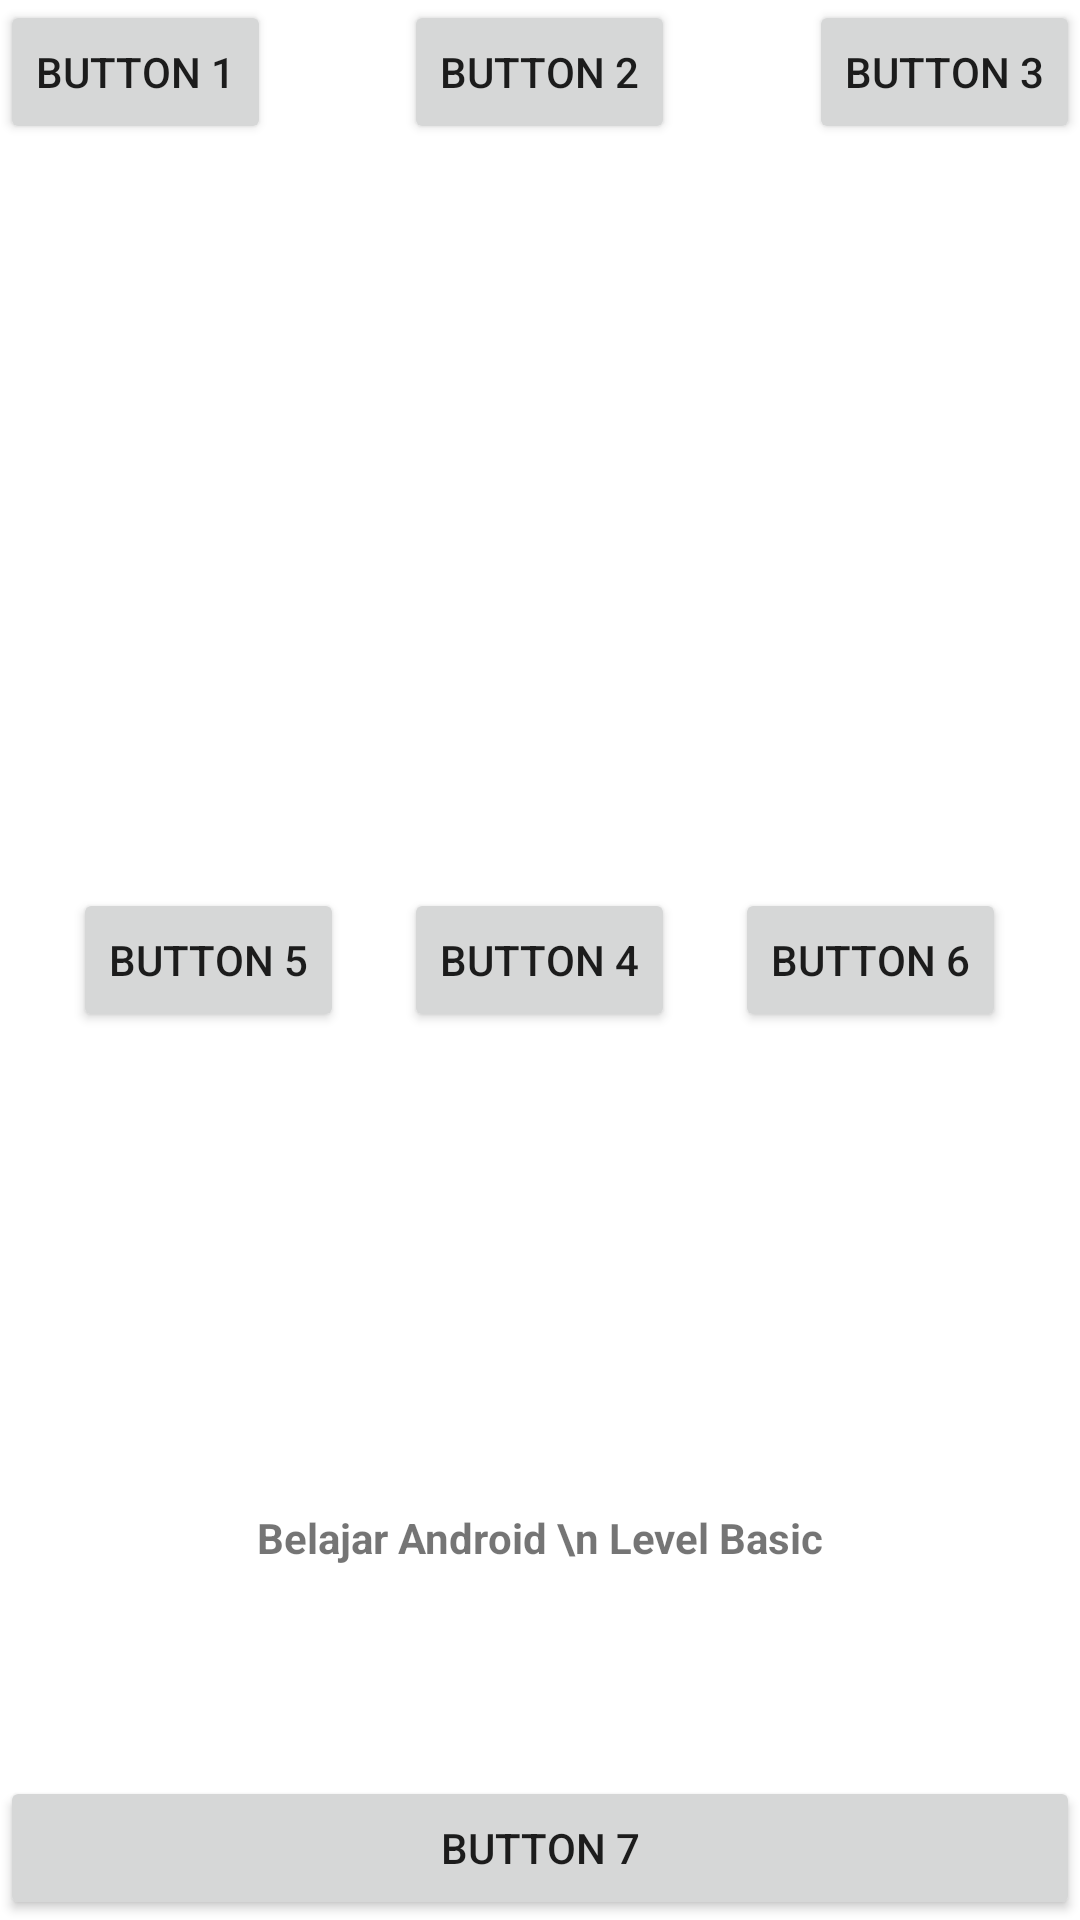

Produce the Android XML layout that renders to this screen, including the resource entries it uses.
<!-- AndroidManifest.xml: application theme Theme.MyAndroidProject -->
<!-- res/layout/relative_layout.xml -->
<?xml version="1.0" encoding="utf-8"?>
<RelativeLayout xmlns:android="http://schemas.android.com/apk/res/android"
    android:layout_width="match_parent"
    android:layout_height="match_parent">

    <Button
        android:id="@+id/btn1"
        android:layout_width="wrap_content"
        android:layout_height="wrap_content"
        android:text="button 1"/>

    <Button
        android:id="@+id/btn3"
        android:layout_width="wrap_content"
        android:layout_height="wrap_content"
        android:layout_alignParentRight="true"
        android:text="button 3"/>

    <Button
        android:id="@+id/btn2"
        android:layout_width="wrap_content"
        android:layout_height="wrap_content"
        android:layout_centerHorizontal="true"
        android:text="button 2"/>

    <Button
        android:id="@+id/btn4"
        android:layout_width="wrap_content"
        android:layout_height="wrap_content"
        android:layout_centerInParent="true"
        android:text="button 4"/>

    <Button
        android:id="@+id/btn5"
        android:layout_width="wrap_content"
        android:layout_height="wrap_content"
        android:layout_toLeftOf="@id/btn4"
        android:layout_marginEnd="20dp"
        android:layout_centerInParent="true"
        android:text="button 5"/>

    <Button
        android:id="@+id/btn6"
        android:layout_width="wrap_content"
        android:layout_height="wrap_content"
        android:layout_toRightOf="@id/btn4"
        android:layout_marginStart="20dp"
        android:layout_centerInParent="true"
        android:text="button 6"/>

    <TextView
        android:layout_width="match_parent"
        android:layout_height="wrap_content"
        android:text="Belajar Android \n Level Basic"
        android:layout_above="@id/btn7"
        android:layout_marginBottom="70dp"
        android:textStyle="bold"
        android:gravity="center"/>

    <Button
        android:id="@+id/btn7"
        android:layout_width="match_parent"
        android:layout_height="wrap_content"
        android:layout_alignParentBottom="true"
        android:text="button 7"/>



</RelativeLayout>
<!-- resources referenced by this layout -->
<resources>
  <style name="Theme.MyAndroidProject" parent="Theme.MaterialComponents.DayNight.DarkActionBar">
          
          <item name="colorPrimary">@color/purple_500</item>
          <item name="colorPrimaryVariant">@color/purple_700</item>
          <item name="colorOnPrimary">@color/white</item>
          
          <item name="colorSecondary">@color/teal_200</item>
          <item name="colorSecondaryVariant">@color/teal_700</item>
          <item name="colorOnSecondary">@color/black</item>
          
          <item name="android:statusBarColor" tools:targetApi="l">?attr/colorPrimaryVariant</item>
          
      </style>
  <!-- not gathered from this repository: default colours our renderer supplied (Android Studio template values) -->
  <color name="purple_500">#FF6200EE</color>
  <color name="purple_700">#FF3700B3</color>
  <color name="teal_200">#FF03DAC5</color>
  <color name="teal_700">#FF018786</color>
  <color name="black">#FF000000</color>
  <color name="white">#FFFFFFFF</color>
</resources>
